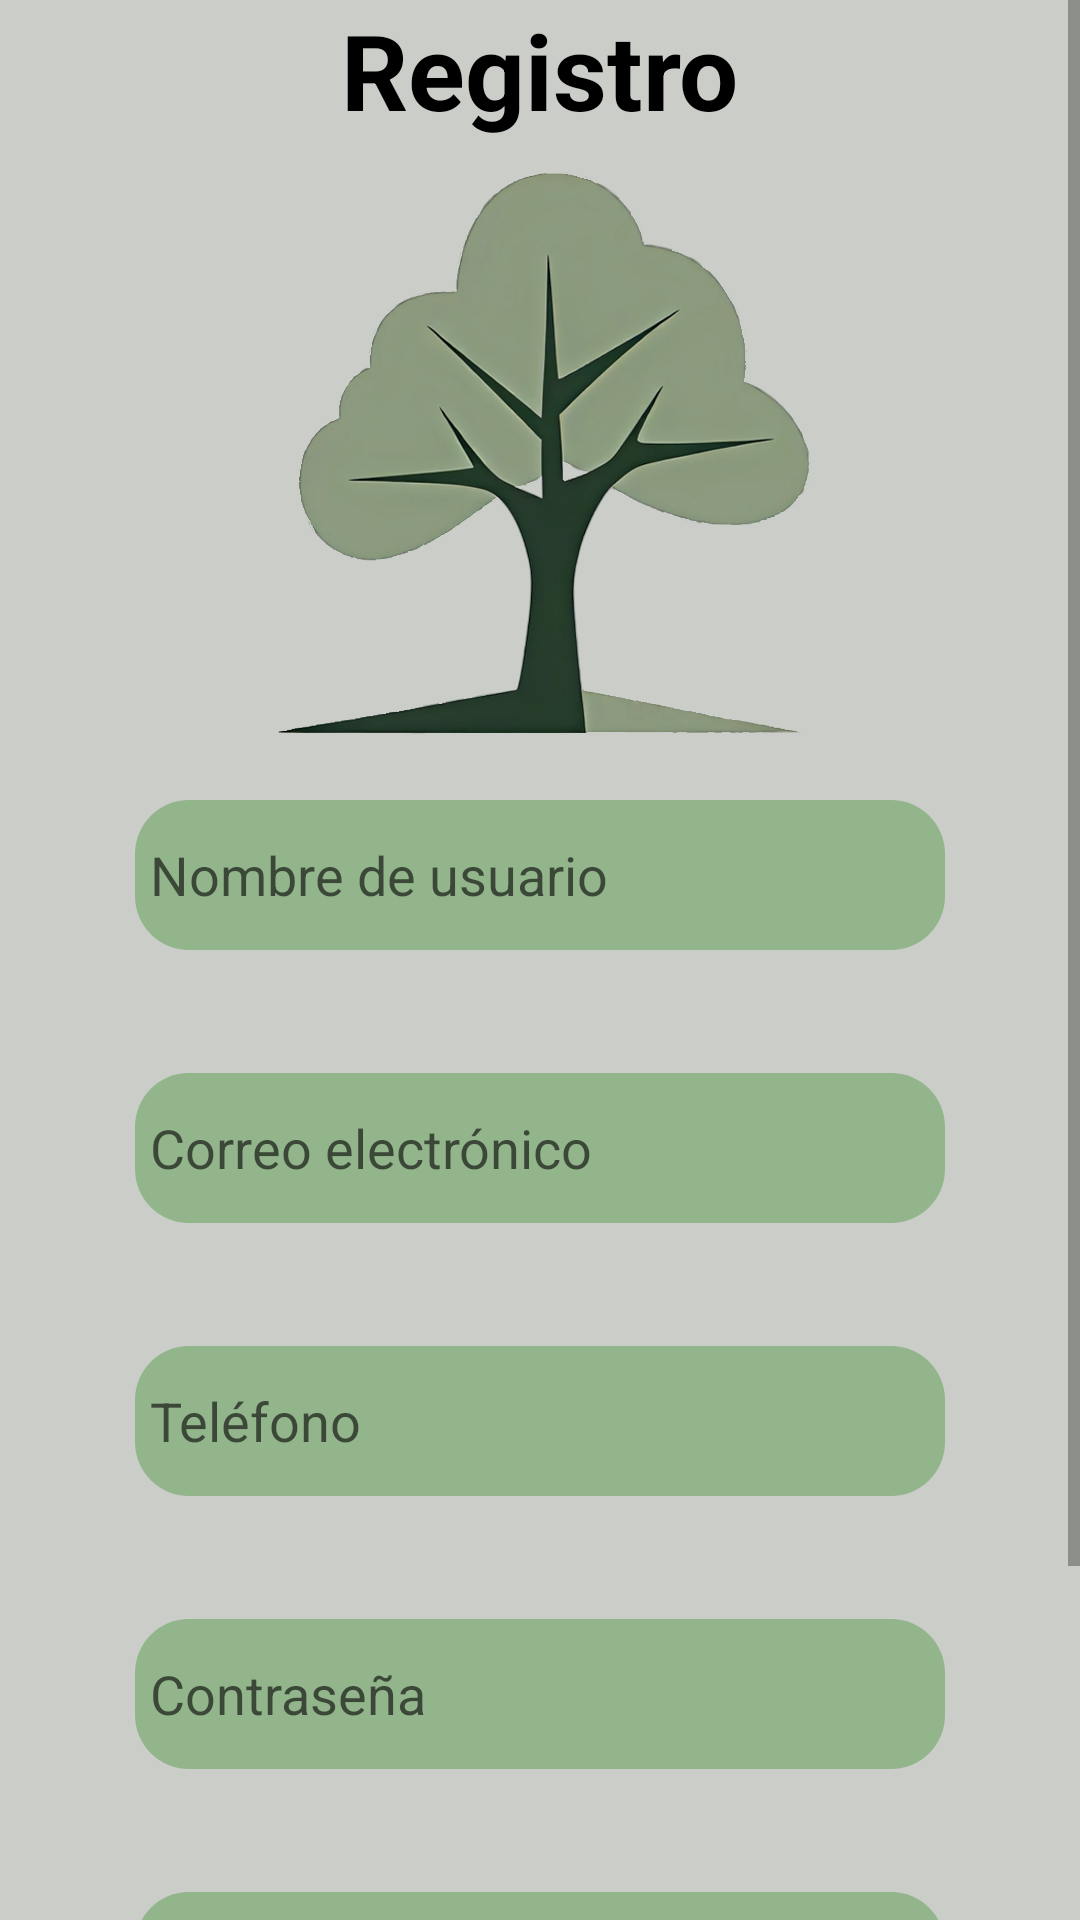

Android layout source for this screen:
<!-- AndroidManifest.xml: application theme Theme.FireLogin -->
<!-- res/layout/register2.xml -->
<?xml version="1.0" encoding="utf-8"?>
<ScrollView xmlns:android="http://schemas.android.com/apk/res/android"
    xmlns:app="http://schemas.android.com/apk/res-auto"
    xmlns:tools="http://schemas.android.com/tools"
    android:layout_width="match_parent"
    android:layout_height="match_parent"
    tools:context=".Register1"
    android:fillViewport="true">

    <LinearLayout
        android:layout_width="match_parent"
        android:layout_height="wrap_content"
        android:gravity="center"
        android:orientation="vertical">

        <TextView
            android:id="@+id/header"
            android:layout_width="wrap_content"
            android:layout_height="wrap_content"
            android:text="Registro"
            android:textSize="35sp"
            android:textStyle="bold" />

        <ImageView
            android:id="@+id/imageView"
            android:layout_width="190dp"
            android:layout_height="190dp"
            android:layout_marginTop="10dp"
            android:layout_marginBottom="15dp"
            app:srcCompat="@drawable/logo" />

        
        <EditText
            android:id="@+id/nickname"
            style="@style/fieldsColor"
            android:background="@drawable/redondedado"
            android:padding="5dp"
            android:layout_width="270dp"
            android:layout_height="50dp"
            android:ems="10"
            android:hint="Nombre de usuario"
            android:inputType="textNoSuggestions"
            android:layout_margin="5dp" />

        <TextView
            android:id="@+id/nicknameMsg"
            android:layout_width="270dp"
            android:layout_height="wrap_content"
            android:layout_marginTop="5dp"
            android:layout_marginBottom="7dp"
            android:text="" />

        <EditText
            android:id="@+id/email"
            style="@style/fieldsColor"
            android:background="@drawable/redondedado"
            android:padding="5dp"
            android:layout_width="270dp"
            android:layout_height="50dp"
            android:autofillHints="emailAddress"
            android:ems="10"
            android:hint="Correo electrónico"
            android:inputType="textEmailAddress"
            android:layout_margin="5dp" />

        <TextView
            android:id="@+id/emailMsg"
            android:layout_width="270dp"
            android:layout_height="wrap_content"
            android:layout_marginTop="5dp"
            android:layout_marginBottom="7dp"
            android:text="" />

        <EditText
            android:id="@+id/phone"
            style="@style/fieldsColor"
            android:background="@drawable/redondedado"
            android:padding="5dp"
            android:layout_width="270dp"
            android:layout_height="50dp"
            android:autofillHints="phone"
            android:ems="10"
            android:hint="Teléfono"
            android:inputType="phone"
            android:layout_margin="5dp" />

        <TextView
            android:id="@+id/phoneMsg"
            android:layout_width="270dp"
            android:layout_height="wrap_content"
            android:layout_marginTop="5dp"
            android:layout_marginBottom="7dp"
            android:text="" />

        <EditText
            android:id="@+id/password"
            style="@style/fieldsColor"
            android:background="@drawable/redondedado"
            android:padding="5dp"
            android:layout_width="270dp"
            android:layout_height="50dp"
            android:ems="10"
            android:hint="Contraseña"
            android:importantForAutofill="no"
            android:inputType="textPassword"
            android:layout_margin="5dp" />

        <TextView
            android:id="@+id/passwordMsg"
            android:layout_width="270dp"
            android:layout_height="wrap_content"
            android:layout_marginTop="5dp"
            android:layout_marginBottom="7dp"
            android:text="" />

        <EditText
            android:id="@+id/repeat_password"
            style="@style/fieldsColor"
            android:background="@drawable/redondedado"
            android:padding="5dp"
            android:layout_width="270dp"
            android:layout_height="50dp"
            android:ems="10"
            android:hint="Confirmar contraseña"
            android:importantForAutofill="no"
            android:inputType="textPassword"
            android:layout_margin="5dp" />

        <TextView
            android:id="@+id/repPassMsg"
            android:layout_width="270dp"
            android:layout_height="wrap_content"
            android:layout_marginTop="5dp"
            android:layout_marginBottom="7dp"
            android:text="" />

        <Button
            android:id="@+id/send"
            style="@style/botonsColor"
            android:layout_width="150dp"
            android:layout_height="wrap_content"
            android:text="Enviar"
            android:textSize="16sp"
            android:layout_margin="10dp" />

    </LinearLayout>
</ScrollView>
<!-- resources referenced by this layout -->
<resources>
  <color name="white">#FFFFFFFF</color>
  <!-- drawable logo: png bitmap (drawable, 356115 bytes) -->
  <!-- drawable redondedado (drawable) -->
  <?xml version="1.0" encoding="utf-8"?>
  <shape xmlns:android="http://schemas.android.com/apk/res/android"
      android:shape="rectangle">
  
      <corners android:radius="18dp"/>
  
  </shape>
  <style name="botonsColor">
          <item name="android:backgroundTint">@color/botonsLightColor</item>
          <item name="android:textStyle">bold</item>
      </style>
  <style name="fieldsColor">
          <item name="android:backgroundTint">@color/fieldsLightColor</item>
          <item name="android:textColor">@color/black</item>
      </style>
  <style name="Theme.FireLogin" parent="Theme.MaterialComponents.DayNight.NoActionBar">
          
          <item name="colorPrimary">@color/LightPrimaryColor</item>
          <item name="colorPrimaryVariant">@color/LightPrimaryVariantColor</item>
          <item name="colorOnPrimary">@color/white</item>
          
          <item name="colorSecondary">@color/LightSecondaryColor</item>
          <item name="colorSecondaryVariant">@color/LightSecondaryVariantColor</item>
          <item name="colorOnSecondary">@color/black</item>
          
          <item name="android:statusBarColor">@color/black</item>
          
          <item name="android:windowBackground">@color/LightBackgroundColor</item>
          <item name="android:textColor">@color/black</item>
          <item name="sideNavBarColor">@color/botonsLightColor</item>
      </style>
  <color name="botonsLightColor">#253A2C</color>
  <color name="fieldsLightColor">#93B58C</color>
  <color name="black">#000000</color>
  <color name="LightPrimaryColor">#537C58</color>
  <color name="LightPrimaryVariantColor">#707070</color>
  <color name="LightSecondaryColor">#99A34D</color>
  <color name="LightSecondaryVariantColor">#6E7539</color>
  <color name="LightBackgroundColor">#CACDC8</color>
</resources>
